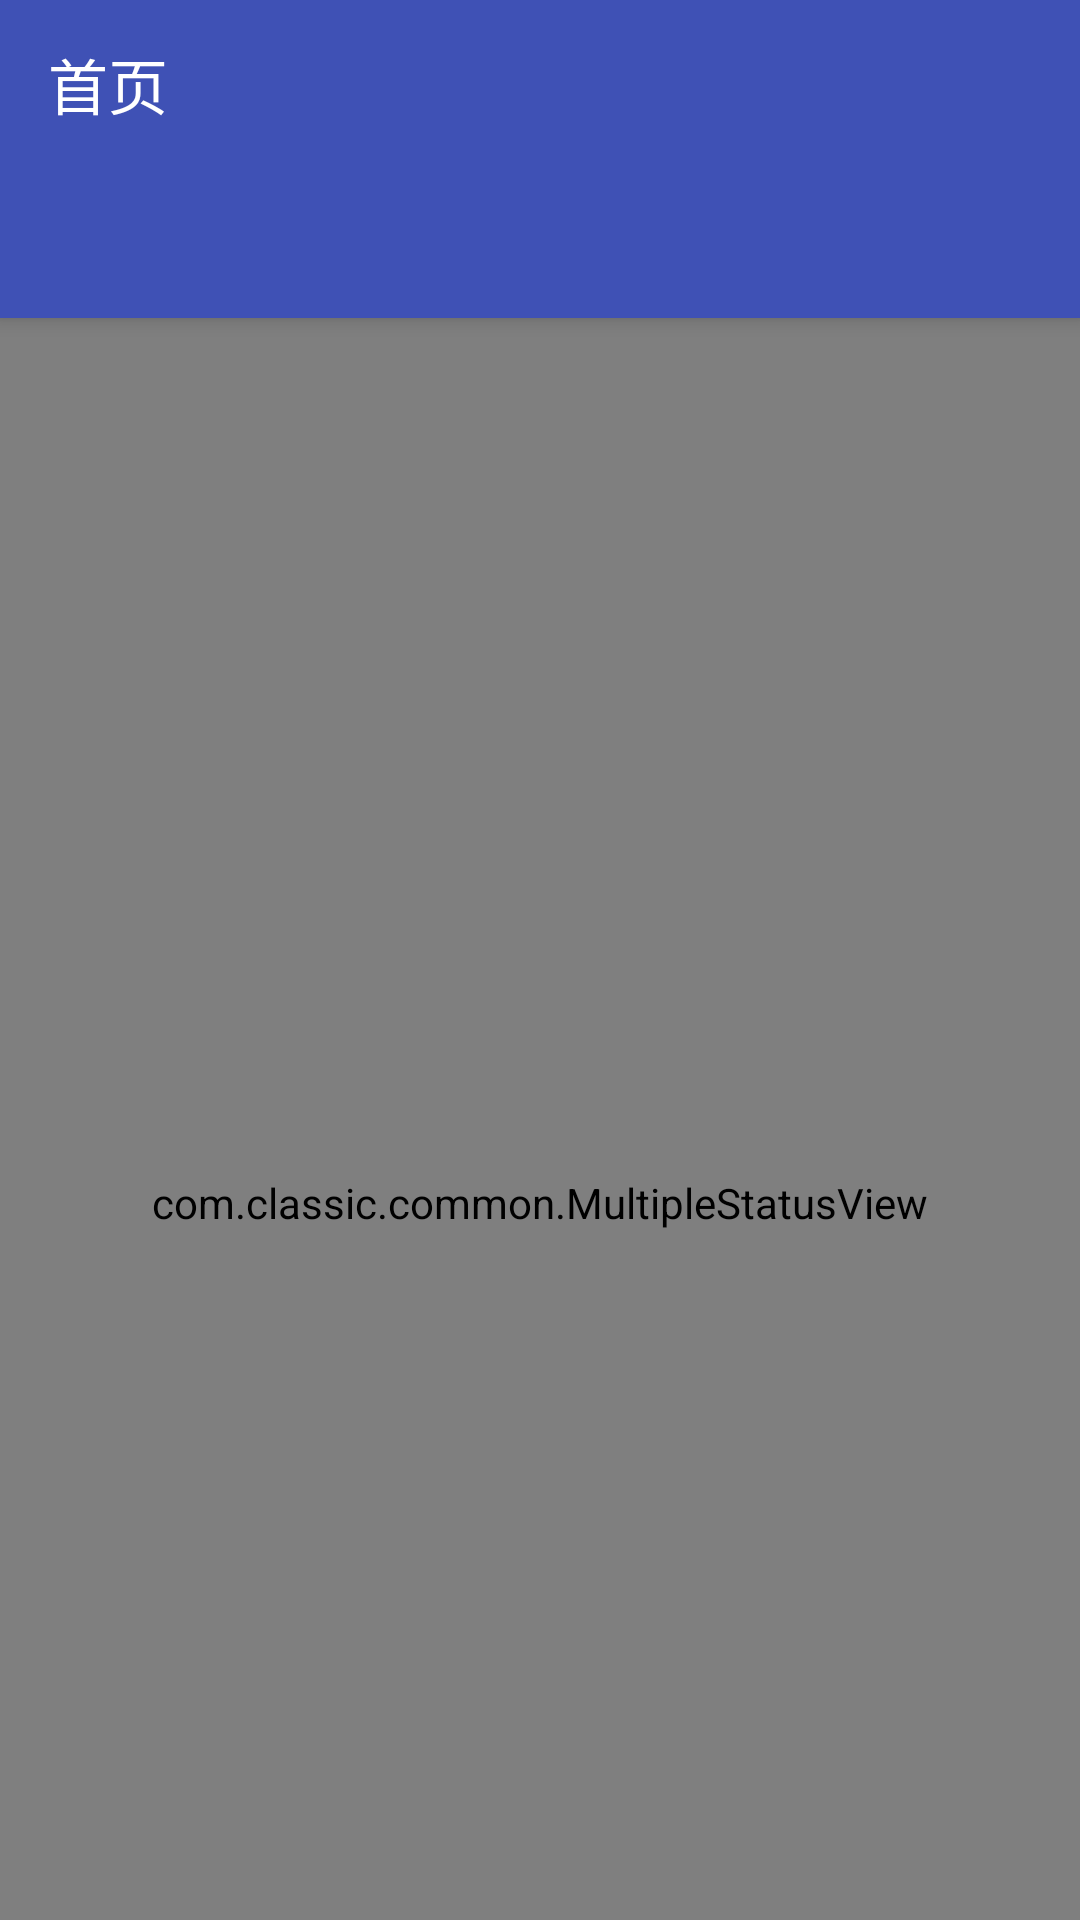

This screen was rendered from an Android layout file. Write that file and the resources it references.
<!-- AndroidManifest.xml: application theme AppTheme -->
<!-- res/layout/activity_main.xml -->
<?xml version="1.0" encoding="utf-8"?>
<android.support.v4.widget.DrawerLayout
    xmlns:android="http://schemas.android.com/apk/res/android"
    xmlns:app="http://schemas.android.com/apk/res-auto"
    android:id="@+id/drawer_layout"
    android:layout_width="match_parent"
    android:layout_height="match_parent">
    <android.support.design.widget.CoordinatorLayout
        android:id="@+id/main_content"
        android:layout_width="match_parent"
        android:layout_height="match_parent">

        <android.support.design.widget.AppBarLayout
            android:id="@+id/appbar"
            android:orientation="vertical"
            android:layout_width="match_parent"
            android:layout_height="wrap_content"
            android:theme="@style/ThemeOverlay.AppCompat.Dark.ActionBar">
            <android.support.v7.widget.Toolbar
                android:id="@+id/toolbar"
                app:title="@string/title_index"
                android:layout_width="match_parent"
                android:layout_height="?attr/actionBarSize"
                android:background="?attr/colorPrimary"
                app:layout_scrollFlags="scroll|enterAlways"
                app:popupTheme="@style/ThemeOverlay.AppCompat.Light"/>

            <android.support.design.widget.TabLayout
                android:id="@+id/tab_layout"
                android:layout_width="match_parent"
                app:tabMode="scrollable"
                android:layout_height="@dimen/dp_50" />

        </android.support.design.widget.AppBarLayout>

        <com.classic.common.MultipleStatusView
            app:layout_behavior="@string/appbar_scrolling_view_behavior"
            android:id="@+id/multipleStatusView"
            android:layout_width="match_parent"
            android:layout_height="match_parent"
            app:emptyView="@layout/layout_empty_view"
            app:errorView="@layout/layout_error_view"
            app:loadingView="@layout/layout_loading_view"
            app:noNetworkView="@layout/layout_network_view">

            <android.support.v4.view.ViewPager
                android:id="@+id/view_page"
                android:layout_width="match_parent"
                android:layout_height="match_parent"
                app:layout_behavior="@string/appbar_scrolling_view_behavior" />

        </com.classic.common.MultipleStatusView>


    </android.support.design.widget.CoordinatorLayout>

    <LinearLayout
        android:orientation="vertical"
        android:layout_gravity="start"
        android:fitsSystemWindows="true"
        android:clickable="true"
        android:focusable="true"
        android:background="@color/colorPrimary"
        android:layout_width="@dimen/dp_200"
        android:layout_height="match_parent">

        <ImageView
            android:layout_marginTop="@dimen/dp_20"
            android:layout_gravity="center_horizontal"
            android:src="@mipmap/ic_launcher"
            android:layout_width="@dimen/dp_80"
            android:layout_height="@dimen/dp_80" />

        <TextView
            android:text="福利图片"
            android:layout_marginTop="@dimen/dp_20"
            android:textColor="@android:color/white"
            android:textSize="@dimen/sp_18"
            android:gravity="center"
            android:layout_width="match_parent"
            android:layout_height="@dimen/dp_40" />

        <View
            android:layout_width="match_parent"
            android:layout_height="@dimen/dp_0_5"
            android:background="@color/dividing_line" />

        <TextView
            android:text="福利视频"
            android:textColor="@android:color/white"
            android:textSize="@dimen/sp_18"
            android:gravity="center"
            android:layout_width="match_parent"
            android:layout_height="@dimen/dp_40" />

    </LinearLayout>
</android.support.v4.widget.DrawerLayout>
<!-- res/layout/layout_empty_view.xml (included above) -->
<?xml version="1.0" encoding="utf-8"?>
<LinearLayout xmlns:android="http://schemas.android.com/apk/res/android"
    android:id="@+id/empty_view"
    android:layout_width="match_parent"
    android:layout_height="match_parent"
    android:gravity="center"
    android:orientation="vertical">

    <ImageView
        android:layout_width="100dp"
        android:layout_height="100dp"
        android:src="@drawable/ic_no_data"
        />

    <TextView
        android:layout_width="wrap_content"
        android:layout_height="wrap_content"
        android:layout_marginTop="10dp"
        android:textColor="@color/color_gray"
        android:text="@string/empty_view_hint" />

</LinearLayout>
<!-- res/layout/layout_error_view.xml (included above) -->
<?xml version="1.0" encoding="utf-8"?>
<LinearLayout xmlns:android="http://schemas.android.com/apk/res/android"
    android:id="@+id/error_view"
    android:layout_width="match_parent"
    android:layout_height="match_parent"
    android:gravity="center"
    android:orientation="vertical">

    <ImageView
        android:layout_width="100dp"
        android:layout_height="100dp"
        android:src="@drawable/ic_error"
        />

    <TextView
        android:layout_width="wrap_content"
        android:layout_height="wrap_content"
        android:layout_marginTop="10dp"
        android:textColor="@color/color_gray"
        android:text="@string/data_error" />

</LinearLayout>
<!-- resources referenced by this layout -->
<resources>
  <color name="colorPrimary">#3F51B5</color>
  <color name="color_gray">#9a9a9a</color>
  <color name="dividing_line">#cccccc</color>
  <dimen name="dp_0_5">0.5dp</dimen>
  <dimen name="dp_20">20dp</dimen>
  <dimen name="dp_200">200dp</dimen>
  <dimen name="dp_40">40dp</dimen>
  <dimen name="dp_50">50dp</dimen>
  <dimen name="dp_80">80dp</dimen>
  <dimen name="sp_18">18sp</dimen>
  <string name="data_error">数据获取失败(ㄒoㄒ)~~</string>
  <string name="empty_view_hint">暂时木有内容呀~~</string>
  <string name="title_index">首页</string>
  <style name="AppTheme" parent="Theme.AppCompat.Light.NoActionBar">
          
          <item name="colorPrimary">@color/colorPrimary</item>
          <item name="colorPrimaryDark">@color/colorPrimaryDark</item>
          <item name="colorAccent">@color/colorAccent</item>
          <item name="android:windowContentTransitions">true</item>
      </style>
  <color name="colorPrimaryDark">#303F9F</color>
  <color name="colorAccent">#FF4081</color>
</resources>
